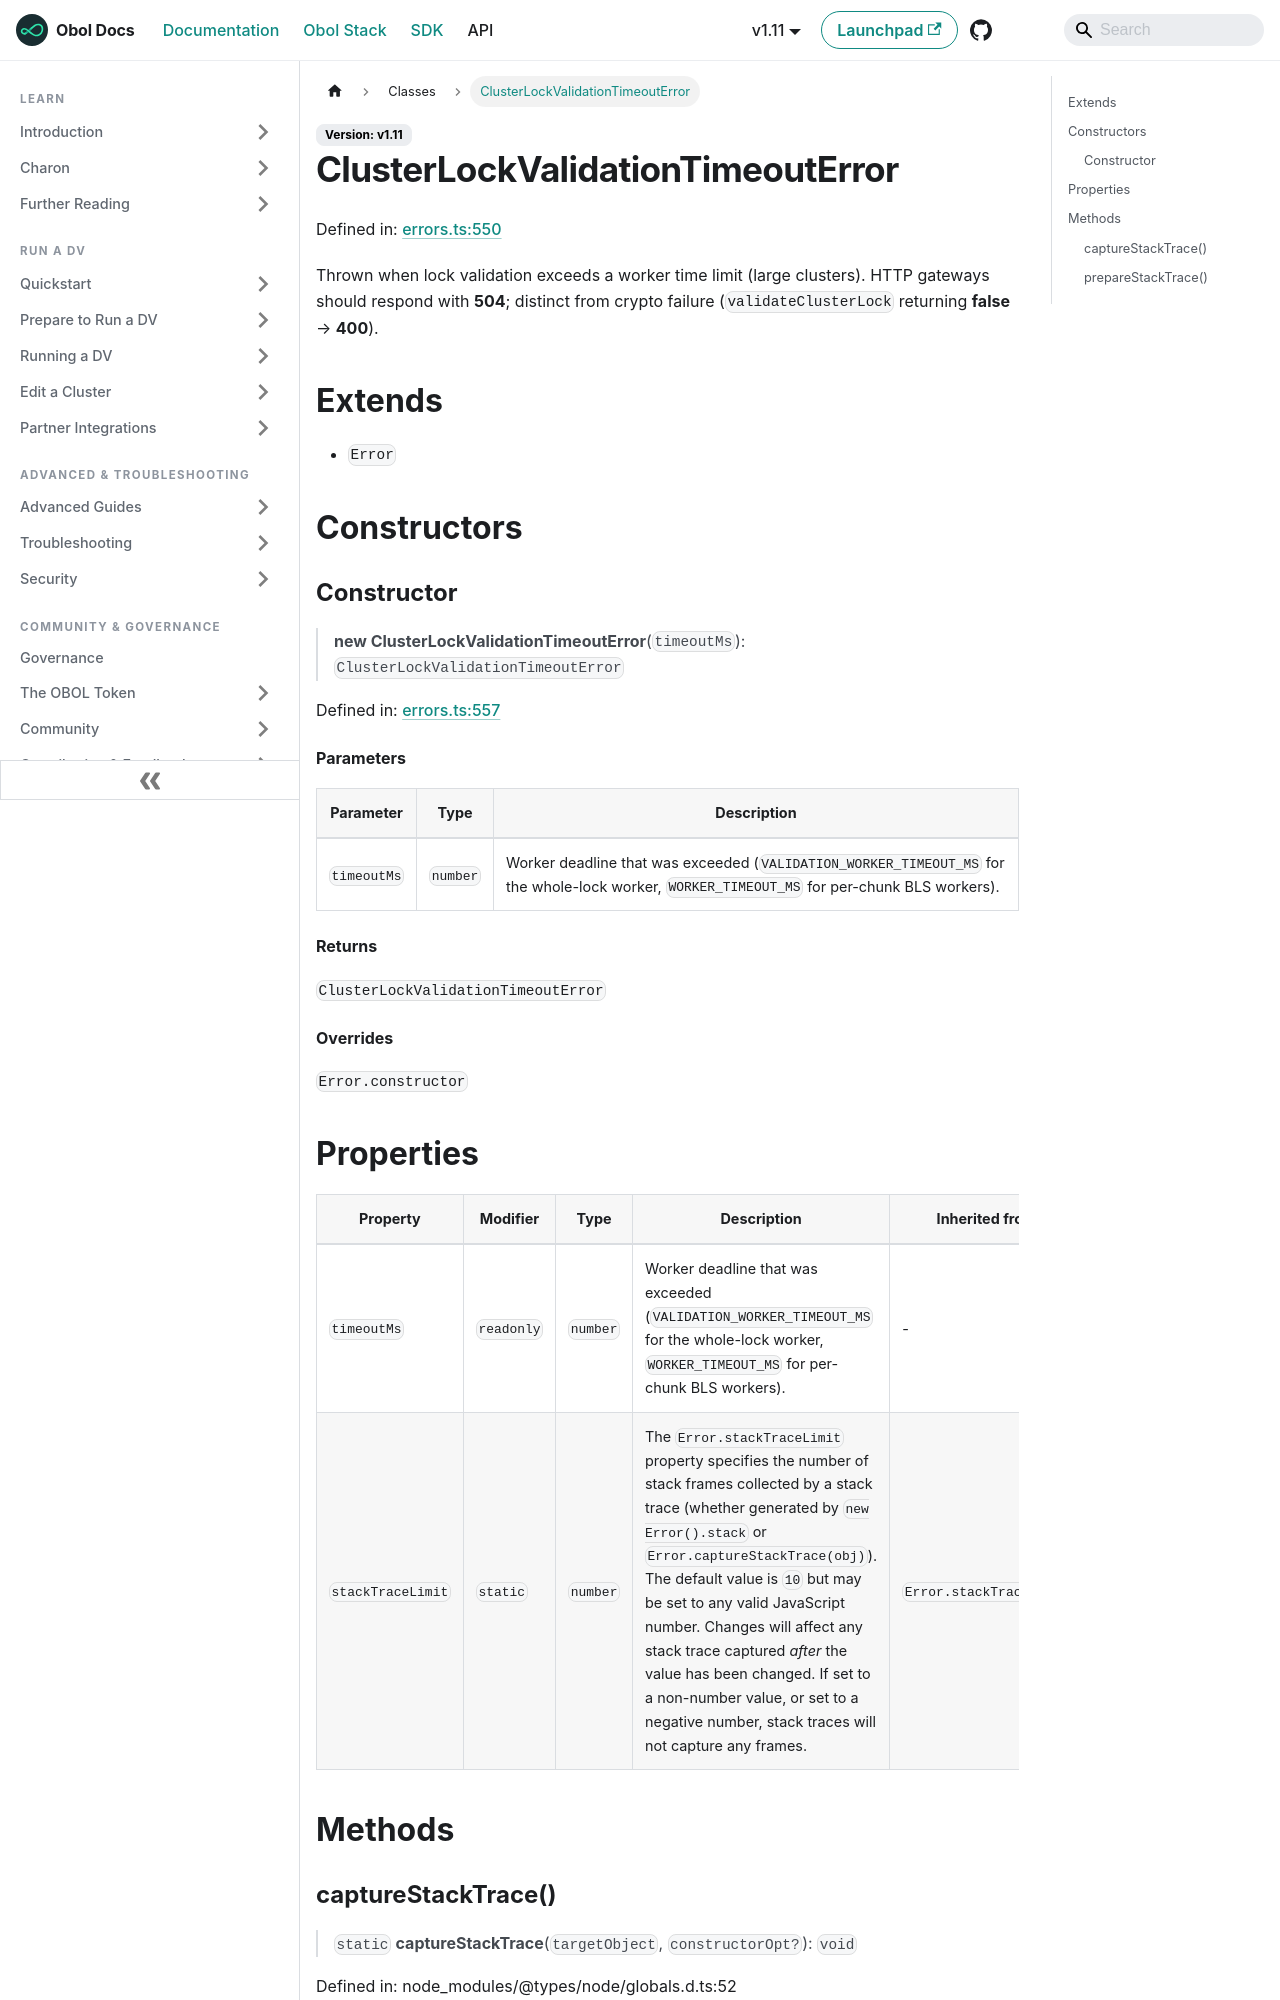

repository: ObolNetwork/obol-docs · page: sdk/classes/clusterlockvalidationtimeouterror.html · generator: docusaurus

---
sidebar_label: "ClusterLockValidationTimeoutError"
slug: /sdk/classes/clusterlockvalidationtimeouterror
---

# ClusterLockValidationTimeoutError

Defined in: [errors.ts:550](https://github.com/ObolNetwork/obol-sdk/blob/cf0106cb36847b1c3a84065e90778e6a094e3577/src/errors.ts#L550)

Thrown when lock validation exceeds a worker time limit (large clusters).
HTTP gateways should respond with **504**; distinct from crypto failure
(`validateClusterLock` returning **false** → **400**).

## Extends

- `Error`

## Constructors

### Constructor

> **new ClusterLockValidationTimeoutError**(`timeoutMs`): `ClusterLockValidationTimeoutError`

Defined in: [errors.ts:557](https://github.com/ObolNetwork/obol-sdk/blob/cf0106cb36847b1c3a84065e90778e6a094e3577/src/errors.ts#L557)

#### Parameters

| Parameter | Type | Description |
| ------ | ------ | ------ |
| `timeoutMs` | `number` | Worker deadline that was exceeded (`VALIDATION_WORKER_TIMEOUT_MS` for the whole-lock worker, `WORKER_TIMEOUT_MS` for per-chunk BLS workers). |

#### Returns

`ClusterLockValidationTimeoutError`

#### Overrides

`Error.constructor`
